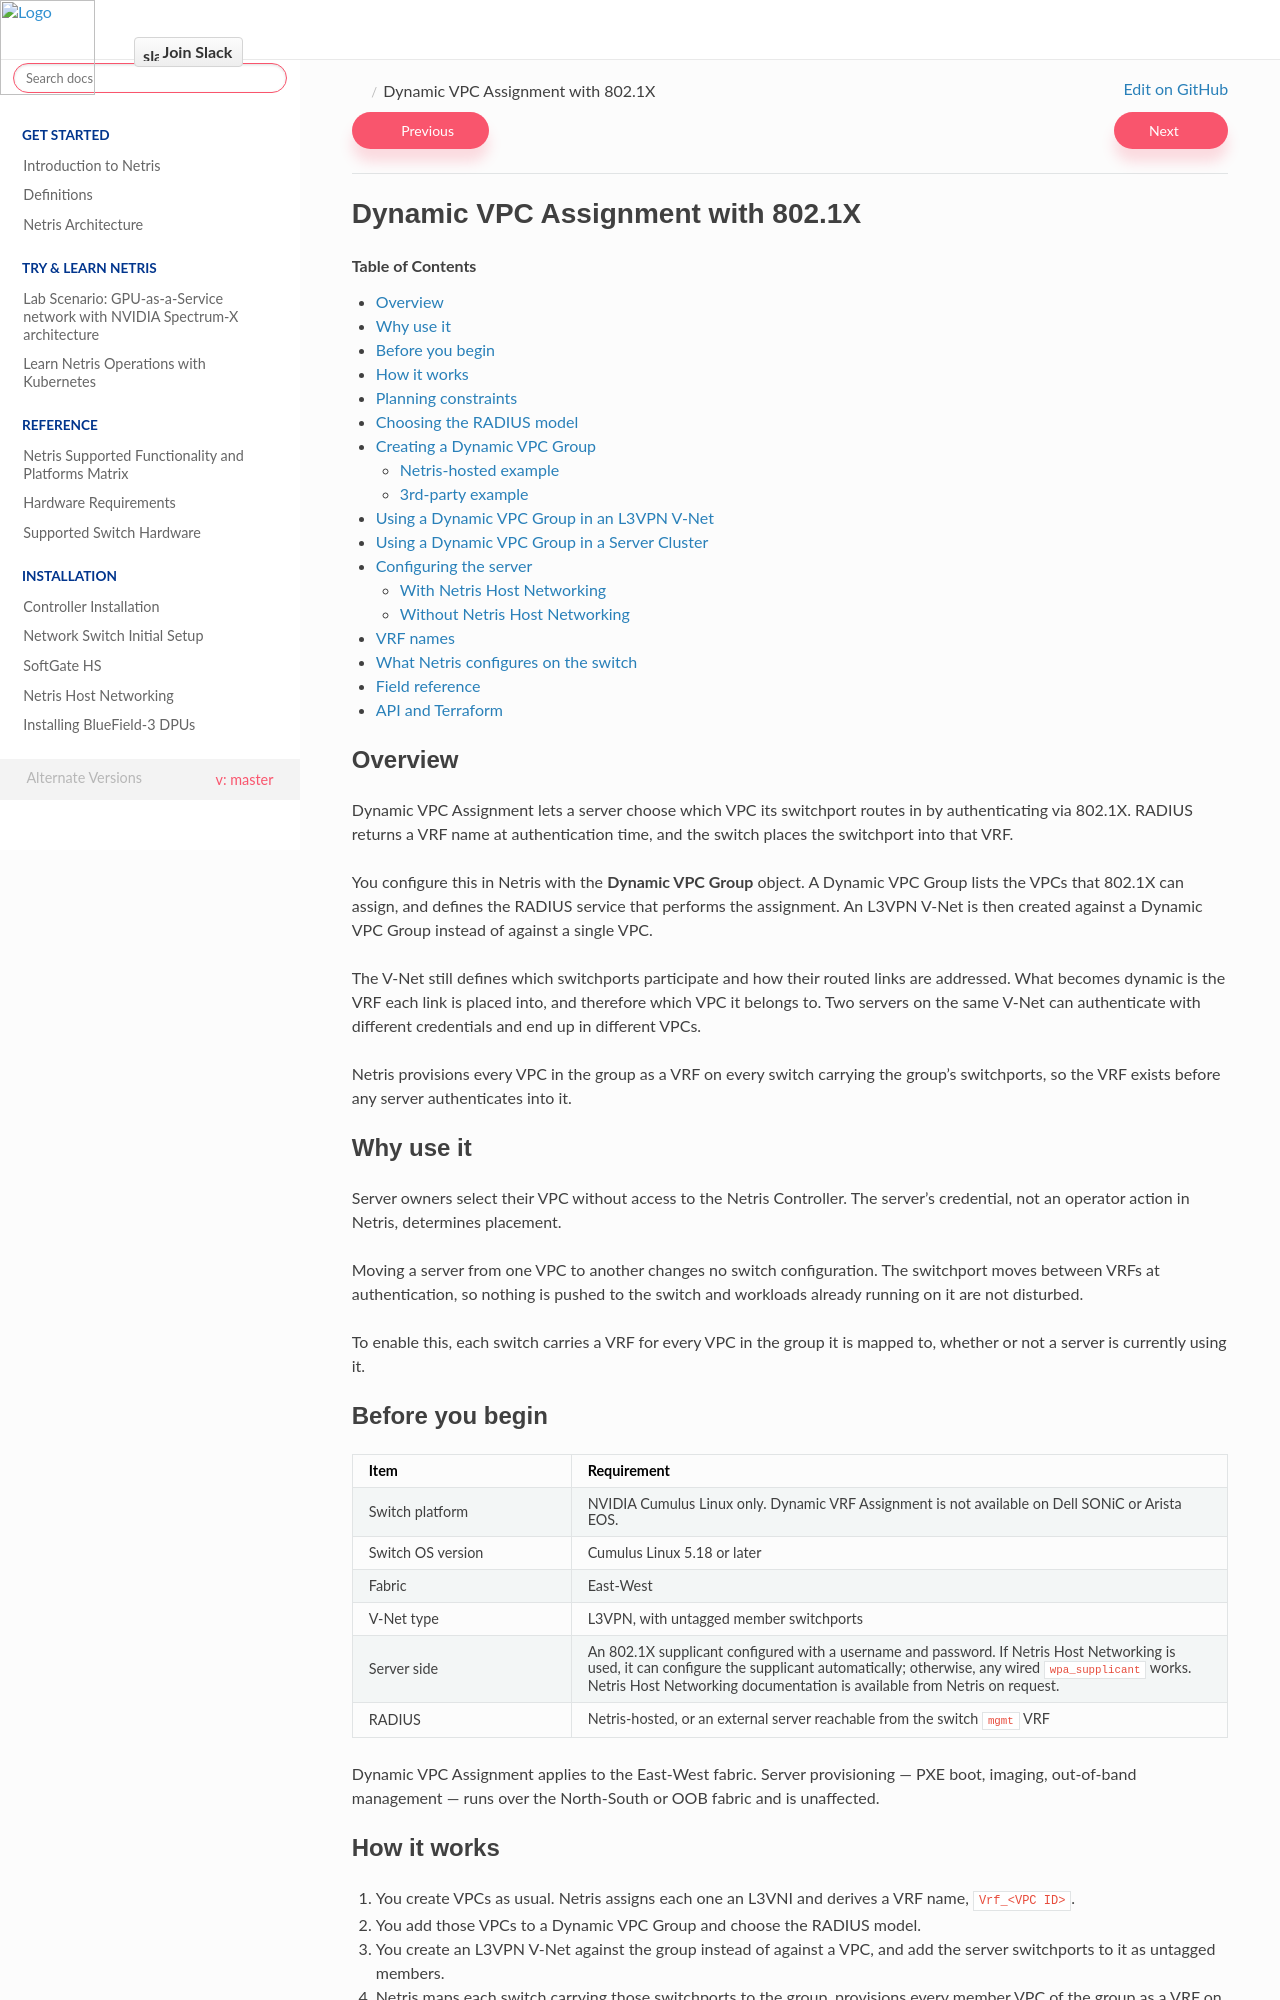

repository: netrisai/docs · page: en/master/dynamic-vpc-assignment.html · generator: sphinx

.. meta::
   :description: Dynamic VPC Assignment with 802.1X

.. _dynamic-vpc-assignment:

##################################
Dynamic VPC Assignment with 802.1X
##################################

.. contents:: Table of Contents
   :local:
   :depth: 3

Overview
--------

Dynamic VPC Assignment lets a server choose which VPC its switchport routes in by authenticating via 802.1X. RADIUS returns a VRF name at authentication time, and the switch places the switchport into that VRF.

You configure this in Netris with the **Dynamic VPC Group** object. A Dynamic VPC Group lists the VPCs that 802.1X can assign, and defines the RADIUS service that performs the assignment. An L3VPN V-Net is then created against a Dynamic VPC Group instead of against a single VPC.

The V-Net still defines which switchports participate and how their routed links are addressed. What becomes dynamic is the VRF each link is placed into, and therefore which VPC it belongs to. Two servers on the same V-Net can authenticate with different credentials and end up in different VPCs.

Netris provisions every VPC in the group as a VRF on every switch carrying the group's switchports, so the VRF exists before any server authenticates into it.

Why use it
----------

Server owners select their VPC without access to the Netris Controller. The server's credential, not an operator action in Netris, determines placement.

Moving a server from one VPC to another changes no switch configuration. The switchport moves between VRFs at authentication, so nothing is pushed to the switch and workloads already running on it are not disturbed.

To enable this, each switch carries a VRF for every VPC in the group it is mapped to, whether or not a server is currently using it.

Before you begin
----------------

.. list-table::
   :header-rows: 1
   :widths: 25 75

   * - Item
     - Requirement
   * - Switch platform
     - NVIDIA Cumulus Linux only. Dynamic VRF Assignment is not available on Dell SONiC or Arista EOS.
   * - Switch OS version
     - Cumulus Linux 5.18 or later
   * - Fabric
     - East-West
   * - V-Net type
     - L3VPN, with untagged member switchports
   * - Server side
     - An 802.1X supplicant configured with a username and password. If Netris Host Networking is used, it can configure the supplicant automatically; otherwise, any wired ``wpa_supplicant`` works. Netris Host Networking documentation is available from Netris on request.
   * - RADIUS
     - Netris-hosted, or an external server reachable from the switch ``mgmt`` VRF

Dynamic VPC Assignment applies to the East-West fabric. Server provisioning — PXE boot, imaging, out-of-band management — runs over the North-South or OOB fabric and is unaffected.

How it works
------------

#. You create VPCs as usual. Netris assigns each one an L3VNI and derives a VRF name, ``Vrf_<VPC ID>``.
#. You add those VPCs to a Dynamic VPC Group and choose the RADIUS model.
#. You create an L3VPN V-Net against the group instead of against a VPC, and add the server switchports to it as untagged members.
#. Netris maps each switch carrying those switchports to the group, provisions every member VPC of the group as a VRF on that switch, and enables 802.1X and RADIUS on the member switchports.
#. A server authenticates over 802.1X. RADIUS returns the VRF name of the VPC that the credential maps to, and the switch places that switchport's routed link into that VRF. Other switchports on the same V-Net keep whatever VRF their own authentication produced.

An unauthenticated switchport sits outside every VRF. A switchport that fails authentication also stays outside every VRF.
